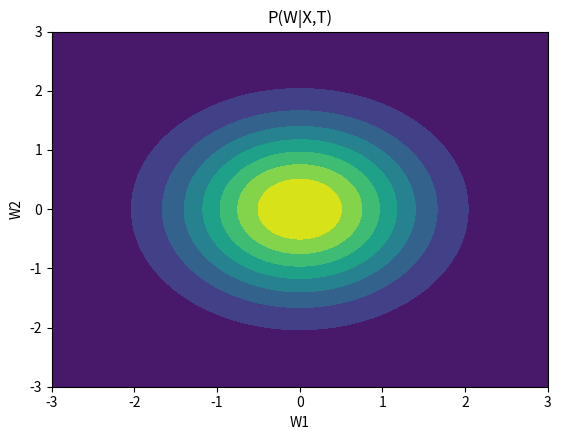
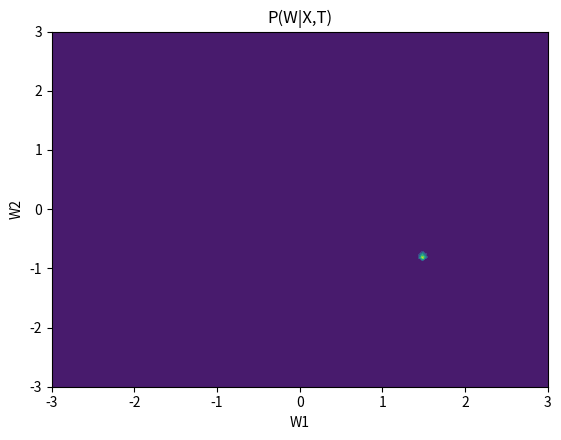
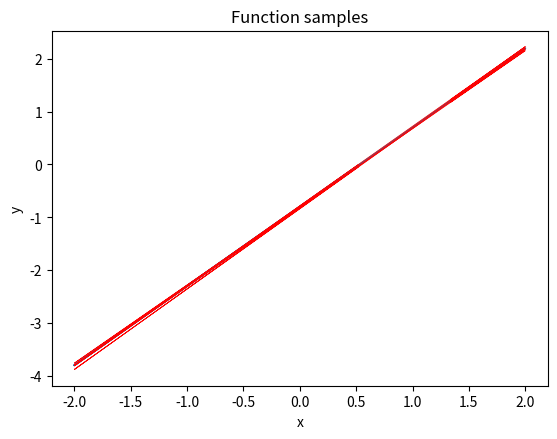

These charts were generated, in order, by the following Python code:
import matplotlib.pyplot as plt
import numpy as np
from math import pi
from scipy.spatial.distance import cdist
from scipy.stats import multivariate_normal
from matplotlib import cm
from mpl_toolkits.mplot3d import Axes3D

class InvalidDimensionsException(Exception):
	pass

def plot_BVG(mean, covariance, plot_start = [-3, -3], plot_stop = [3, 3],
             num = [100, 100]):
	"""
	Plots the distribution of a bivariate gaussian specified
	by the parameters mean and covariance.

	Arguments:
        mean: 1x2 mean vector
        covariance: 2x2 covariance matrix
        plot_start: vector with starting points of plot on w1 and w2 axes.
        num: vector of the number of evenly distributed samples to be plotted
            along w1 and w2 axes respectively.
	"""
	if(mean.shape[0] != 2 or covariance.shape[1] != 2 or covariance.shape[0] != 2):
		raise InvalidDimensionsException("The dimensions of the parameters are" \
                                         " invalid. The mean value vector should" \
                                         " have 2 dimensions and the covariance" \
                                         " should be a 2x2 matrix.")

	# Generate evenly spaces samples over the two dimensions w1 and w2
	w1 = np.linspace(plot_start[0], plot_stop[0], num[0])
	w2 = np.linspace(plot_start[1], plot_stop[1], num[1])
	# Generate meshgrid coordinates using w1 and w2
	W1, W2 = np.meshgrid(w1, w2)
	# Put W1 and W2 into a single three-dimensional array
	pos = np.empty(W1.shape + (2,))
	pos[:, :, 0] = W1
	pos[:, :, 1] = W2
	# Create the bivariate probability distriX.shape
	P = multivariate_normal(mean, covariance)
	fig = plt.figure()
	ax = fig.add_subplot(111)
	fig.subplots_adjust(top=0.85)
	ax.set_title('P(W|X,T)')

	ax.set_xlabel('W1')
	ax.set_ylabel('W2')
	plt.contourf(W1, W2, P.pdf(pos), offset = 0.01) #cset = ax.contourf(W1, W2, P.pdf(pos), zdir='p(w)', offset=-0.01, cmap=cm.viridis)
	plt.show()


def estimatePosterior(prior_mu, prior_cov, error_mean, error_variance, X, t, N):
	"""
	Estimates the posterior distribution of the parameters given t, X and the
	prior over the parameters w. Because the outputs are considered i.i.d, their
	covariance matrix is spherical and depends on the variance of the error.

	Returns the mean and the covariance of the posterior

	Arguments:
		prior_mu: mean of the prior
		prior_cov: covariance matrix of the prior
		error_mean: mean of the irreducible error
		error_variance: variance of irreducible error
		X: input matrix
		t: output vector
		N: number of inputs/ouputs to be used to estimate the likelihood
	"""
	# Get the subset of inputs/outputs to be used
	X = X[:N]
	t = t[:N]

	X_transpose = np.transpose(X)
	tmp = np.matmul(X_transpose, X)

	# Estimate the covariance of the posterior
	posterior_cov = np.linalg.inv((tmp / error_variance) + np.linalg.inv(prior_cov))

	# Estimate the mean of the posterior
	tmp3 = np.matmul(X_transpose, t)
	numerator = np.matmul(posterior_cov, tmp3)
	posterior_mean = numerator / error_variance


	posterior_mean = posterior_mean.flatten()
	return [posterior_mean, posterior_cov]



def generateOutputData(x, w, error_mean, error_variance):
	"""
	Calculates the result of t(i) = w(0)x(i) + w(1) + error for each x and
	returns a list with every t(i). Error is normally distributed.

	Arguments:
		x: input vector
		w: parameters used to calculate the output
		error_mean: mean of the error term
		error_variance: variance of the error term
	"""
	# Generate error samples for each output term
	err = np.random.normal(error_mean, error_variance, x.shape[0])
	# Return output values
	return [w[0]*x[0] + w[1] + e for (x, e) in zip(x, err)]


# Set irreducible error distribution parameters
error_mean = 0.0
error_variance = 0.02


# Generate 2-dimensional input data where the second dimension is always one
x = np.arange(-2, 2.02, 0.02)
np.random.shuffle(x)
x = np.reshape(x, (-1, 1))
x = np.hstack((x, np.ones(x.shape)))
# Generate output data
w = np.asarray([1.5, -0.8])
t = np.asarray(generateOutputData(x, w, error_mean, error_variance))
t = np.reshape(t, (-1, 1))

# Set parameters for spherical bivariate Gaussian prior
prior_variates = 2
parameter_variance = 1.0
prior_mu = np.zeros(2)
prior_cov = parameter_variance * np.identity(prior_variates)

# Visualize prior
plot_BVG(prior_mu, prior_cov)

# Set the amount of inputs to use in order to estimate the likelihood
N = 25

# Plot the posterior distribution of the parameters given x and t
mean, cov = estimatePosterior(prior_mu, prior_cov, error_mean, error_variance, x, t, N)
# Plot the posterior
plot_BVG(mean, cov)
# Sample parameters from the posterior
w1, w2 = np.random.multivariate_normal(mean, cov, 5).T
fig = plt.figure()
ax = fig.add_subplot(111)
fig.subplots_adjust(top=0.85)
ax.set_title('Function samples')

ax.set_xlabel('x')
ax.set_ylabel('y')
# Plot original line
plt.plot(x[:,0], w[0]*x[:,0] + w[1])

for i in range(len(w1)):
	# Plot line based on sampled parameters
	plt.plot(x[:,0], w1[i]*x[:,0] + w2[i], color = "red", linestyle = "-", linewidth = 0.5)

plt.show()
